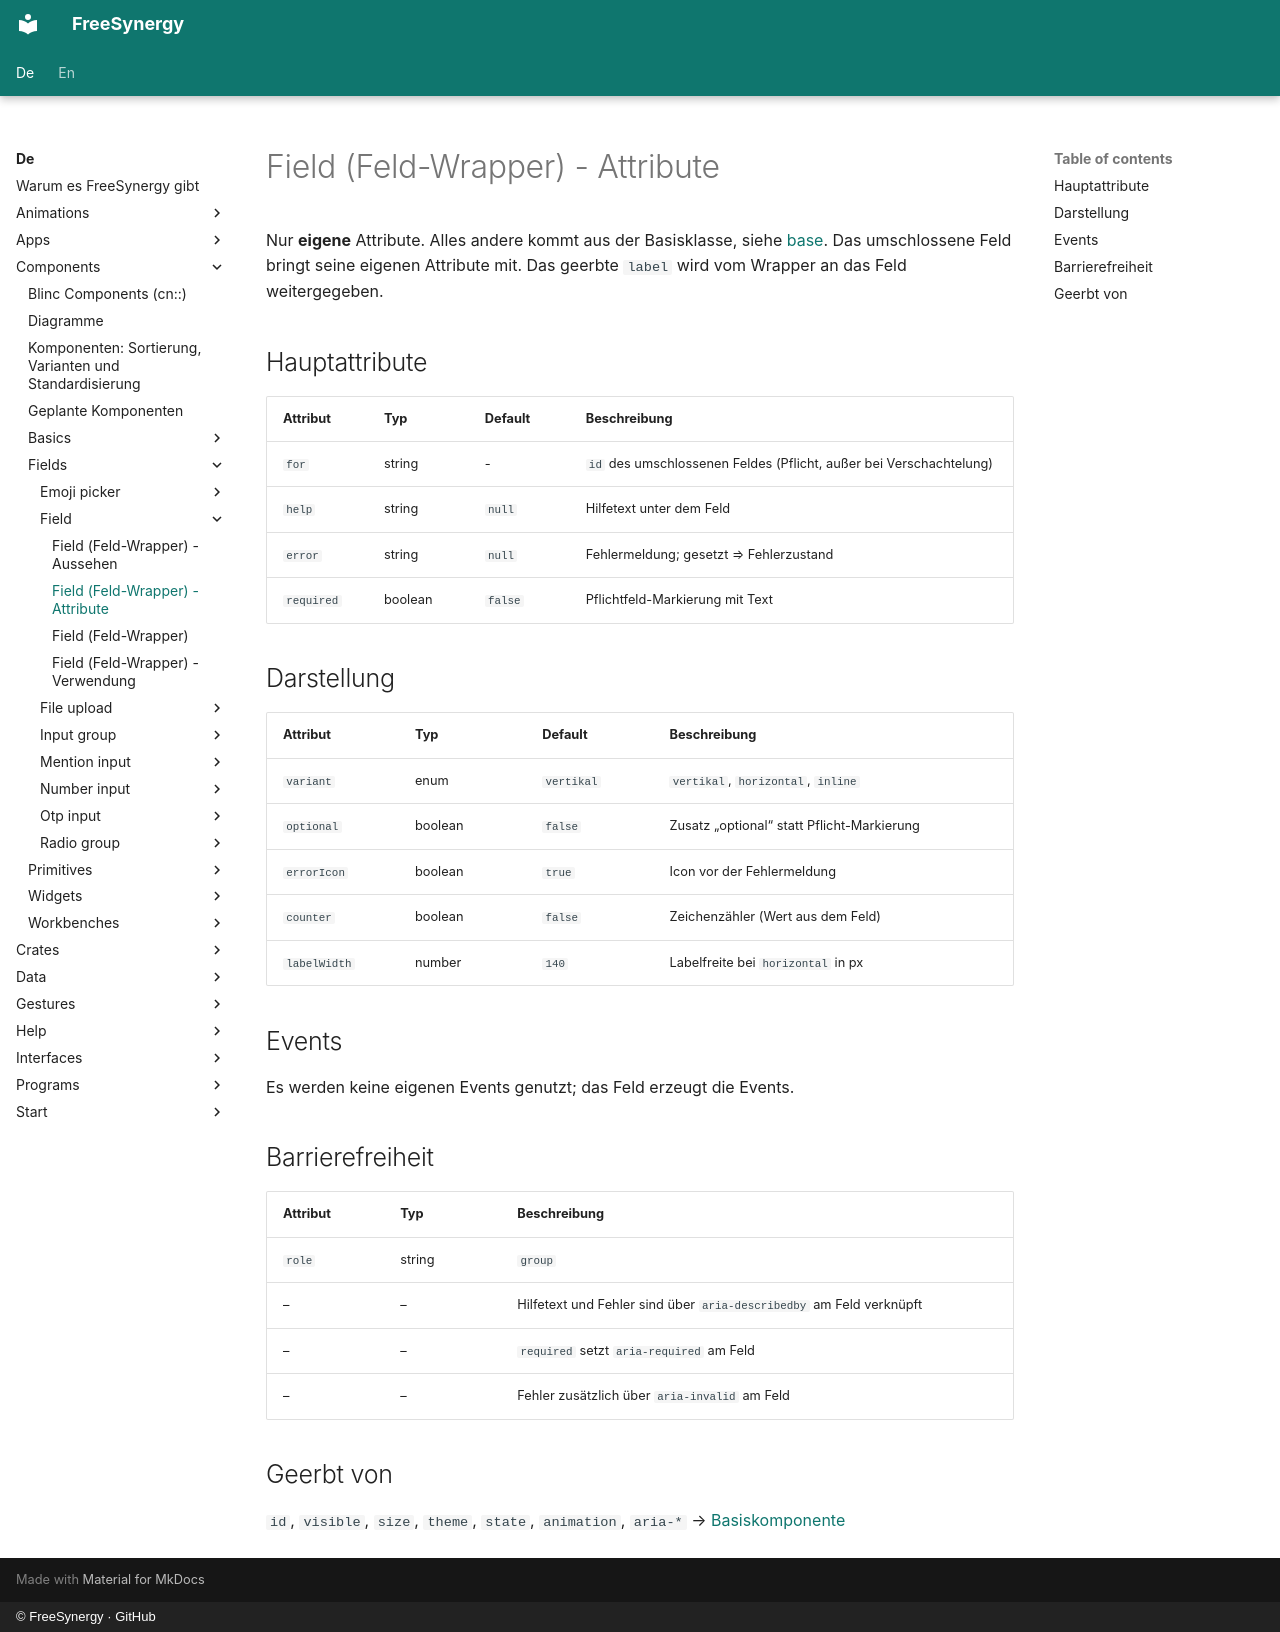

repository: FreeSynergy/fs-documentation · page: de/components/fields/field/attributes/index.html · generator: mkdocs · copyright: © FreeSynergy · GitHub

# Field (Feld-Wrapper) - Attribute

Nur **eigene** Attribute. Alles andere kommt aus der Basisklasse, siehe
[base](../../basics/base/). Das umschlossene Feld bringt seine eigenen
Attribute mit. Das geerbte `label` wird vom Wrapper an das Feld weitergegeben.

## Hauptattribute

| Attribut | Typ | Default | Beschreibung |
|----------|-----|---------|--------------|
| `for` | string | - | `id` des umschlossenen Feldes (Pflicht, außer bei Verschachtelung) |
| `help` | string | `null` | Hilfetext unter dem Feld |
| `error` | string | `null` | Fehlermeldung; gesetzt ⇒ Fehlerzustand |
| `required` | boolean | `false` | Pflichtfeld-Markierung mit Text |

## Darstellung

| Attribut | Typ | Default | Beschreibung |
|----------|-----|---------|--------------|
| `variant` | enum | `vertikal` | `vertikal`, `horizontal`, `inline` |
| `optional` | boolean | `false` | Zusatz „optional“ statt Pflicht-Markierung |
| `errorIcon` | boolean | `true` | Icon vor der Fehlermeldung |
| `counter` | boolean | `false` | Zeichenzähler (Wert aus dem Feld) |
| `labelWidth` | number | `140` | Labelfreite bei `horizontal` in px |

## Events

Es werden keine eigenen Events genutzt; das Feld erzeugt die Events.

## Barrierefreiheit

| Attribut | Typ | Beschreibung |
|----------|-----|--------------|
| `role` | string | `group` |
| – | – | Hilfetext und Fehler sind über `aria-describedby` am Feld verknüpft |
| – | – | `required` setzt `aria-required` am Feld |
| – | – | Fehler zusätzlich über `aria-invalid` am Feld |

## Geerbt von

`id`, `visible`, `size`, `theme`, `state`, `animation`, `aria-*` →
[Basiskomponente](../../basics/base/)
